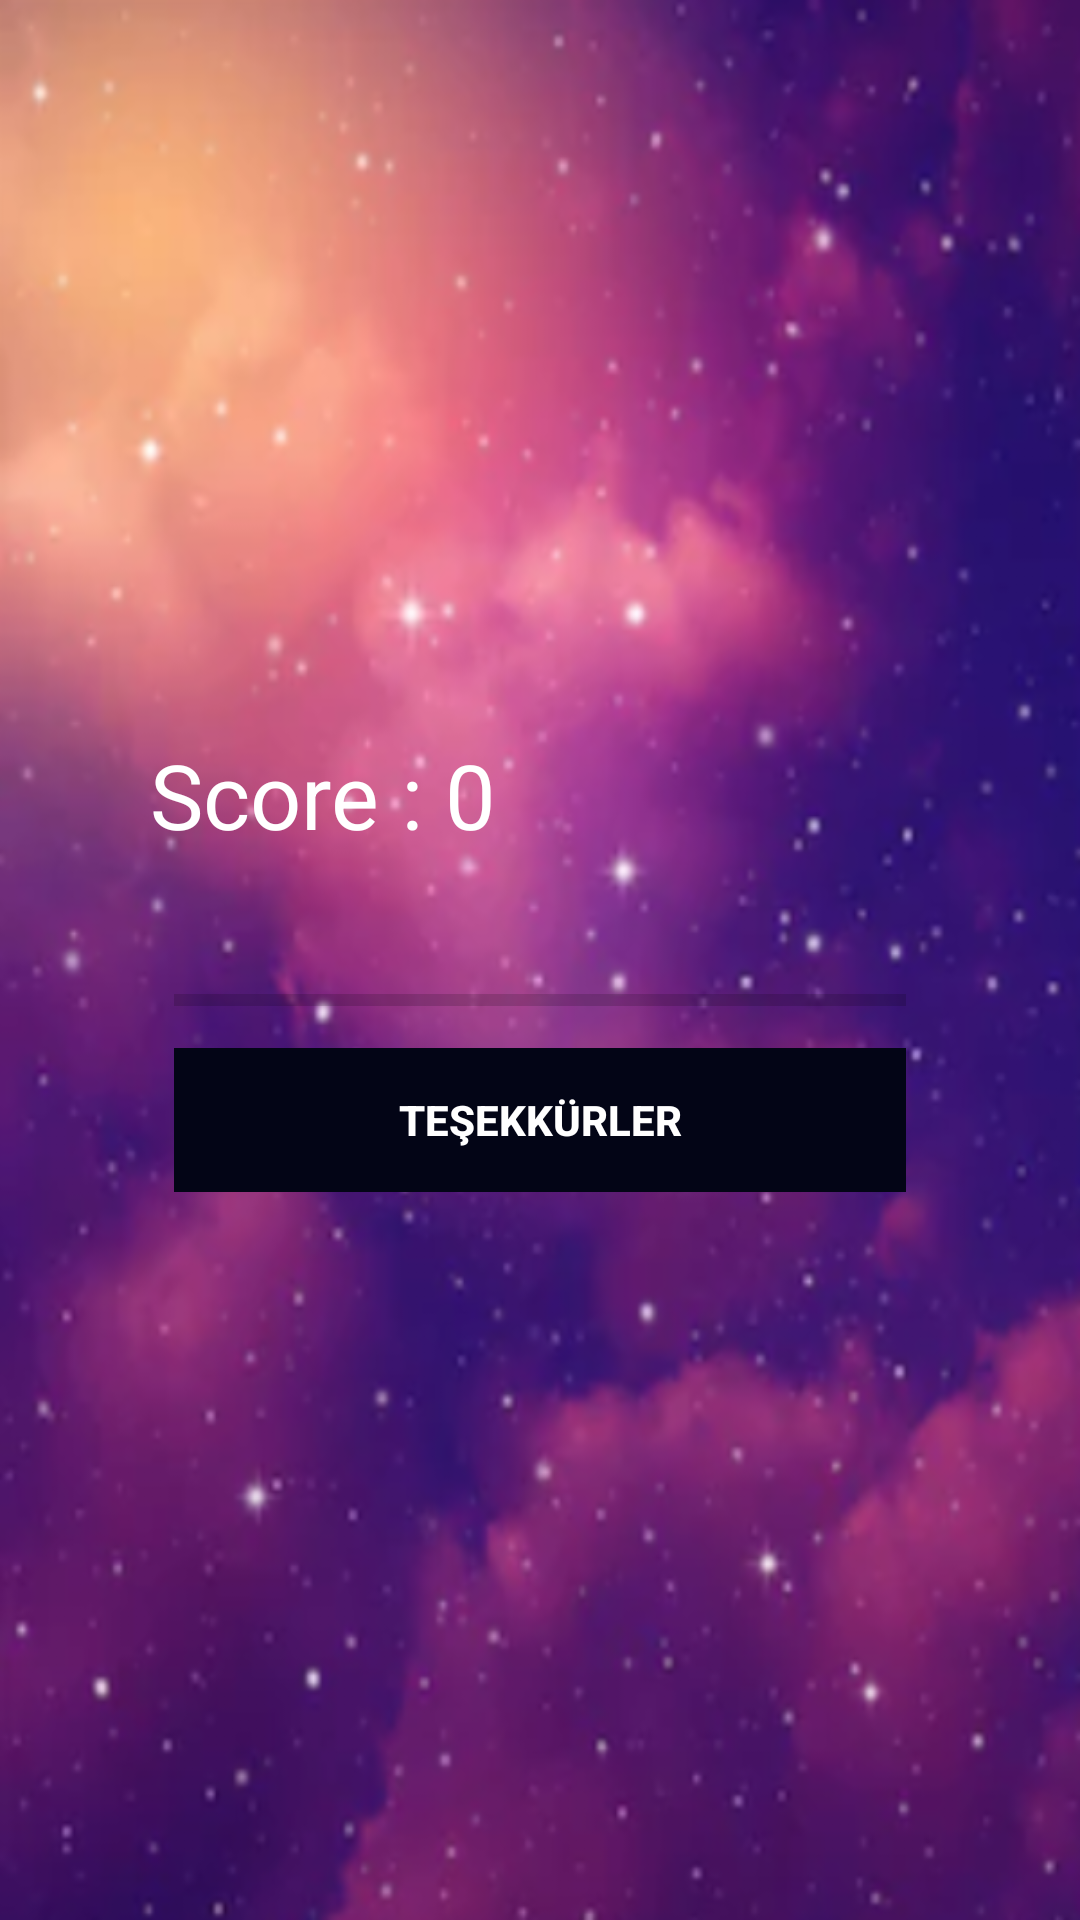

Here is an Android app screen rendered from its layout file. Give the layout XML and the strings, colors and styles it references.
<!-- AndroidManifest.xml: application theme AppTheme -->
<!-- res/layout/activity_done.xml -->
<?xml version="1.0" encoding="utf-8"?>
<RelativeLayout xmlns:android="http://schemas.android.com/apk/res/android"
    xmlns:app="http://schemas.android.com/apk/res-auto"
    xmlns:tools="http://schemas.android.com/tools"
    android:layout_width="match_parent"
    android:background="@drawable/arkaplnn"
    android:layout_height="match_parent"
    tools:context=".Done">

    <RelativeLayout
        android:layout_centerInParent="true"
        android:layout_margin="30dp"
        android:padding="20dp"
        android:layout_width="match_parent"
        android:layout_height="wrap_content">

        <LinearLayout
            android:orientation="vertical"
            android:id="@+id/btnGroup"
            android:paddingTop="10dp"
            android:layout_width="match_parent"
            android:layout_height="wrap_content">


            <TextView
                android:id="@+id/txtTotalScore"
                android:text="Score : 0"
                android:textSize="30sp"
                android:textColor="@android:color/white"
                android:layout_width="wrap_content"
                android:layout_height="wrap_content" />
            <TextView
                android:id="@+id/txtTotalQuestion"
                android:textSize="30sp"
                android:textColor="@android:color/white"
                android:layout_width="wrap_content"
                android:layout_height="wrap_content" />
            
            <ProgressBar
                style="@style/Widget.AppCompat.ProgressBar.Horizontal"
                android:id="@+id/doneProgressBar"
                android:layout_marginLeft="8dp"
                android:layout_marginRight="8dp"
                android:layout_width="match_parent"
                android:layout_height="wrap_content" />
            <Button
                style="@style/Widget.AppCompat.Button.Borderless"
                android:id="@+id/btnbitis"
                android:layout_margin="8dp"
                android:background="#030516"
                android:foreground="?android:attr/selectableItemBackground"
                android:text="TEŞEKKÜRLER"
                android:textColor="@android:color/white"
                android:textStyle="bold"
                android:theme="@style/MyButton"
                android:layout_width="match_parent"
                android:layout_height="wrap_content" />





        </LinearLayout>





    </RelativeLayout>




</RelativeLayout>
<!-- resources referenced by this layout -->
<resources>
  <!-- drawable arkaplnn: png bitmap (drawable-hdpi, 255669 bytes) -->
  <style name="MyButton" parent="Theme.AppCompat.Light">
          <item name="colorControlHighlight">@color/colorPrimary</item>
          
          
          
      </style>
  <style name="AppTheme" parent="Theme.AppCompat.Light.NoActionBar">
          
          <item name="colorPrimary">@color/colorPrimary</item>
          <item name="colorPrimaryDark">@color/colorPrimaryDark</item>
          <item name="colorAccent">@color/colorAccent</item>
          <item name="bottomNavigationStyle">@style/Widget.Design.BottomNavigationView</item>
  
      </style>
  <color name="colorPrimary">#2d2f3c</color>
  <color name="colorPrimaryDark">#030516</color>
  <color name="colorAccent">#565866</color>
</resources>
